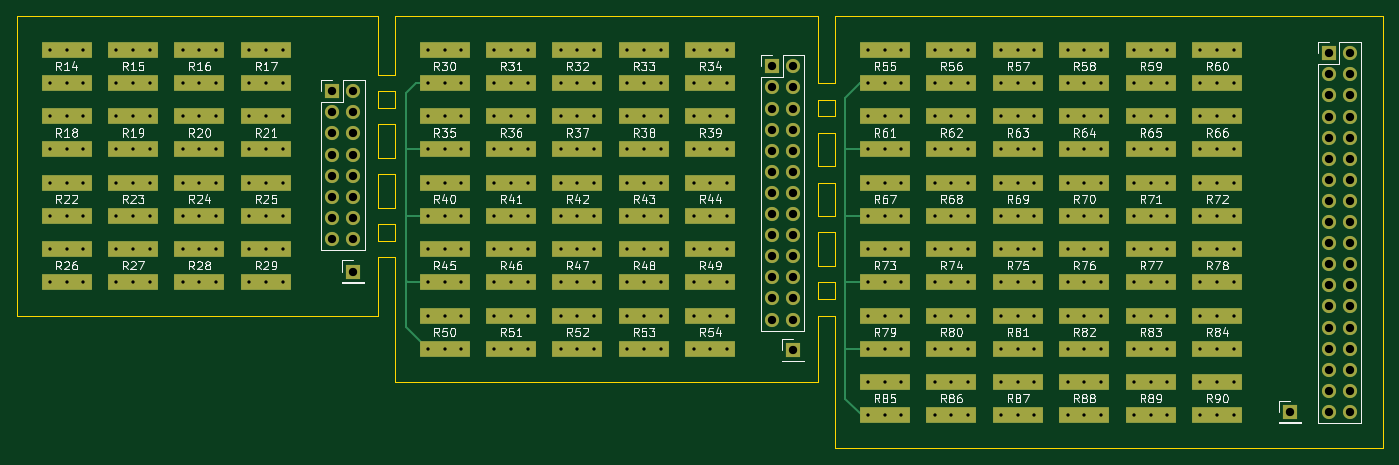
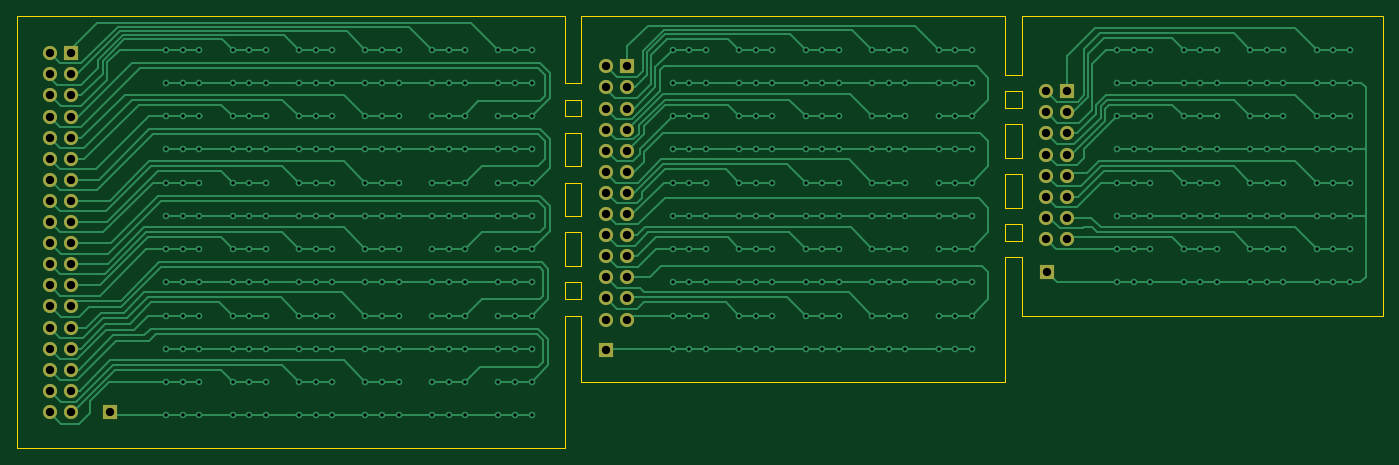
Circuit board: 11 layer files. Board 164.5 x 52.0 mm.
- bottom_copper: pixel_array_study-B_Cu.gbl (52494 bytes)
- bottom_mask: pixel_array_study-B_Mask.gbs (2656 bytes)
- paste: pixel_array_study-B_Paste.gbp (464 bytes)
- bottom_silk: pixel_array_study-B_Silkscreen.gbo (465 bytes)
- outline: pixel_array_study-Edge_Cuts.gm1 (3242 bytes)
- top_copper: pixel_array_study-F_Cu.gtl (31705 bytes)
- top_mask: pixel_array_study-F_Mask.gts (7898 bytes)
- paste: pixel_array_study-F_Paste.gtp (5701 bytes)
- top_silk: pixel_array_study-F_Silkscreen.gto (85144 bytes)
- drill: pixel_array_study-NPTH.drl (272 bytes)
- drill: pixel_array_study-PTH.drl (9020 bytes)

=== bottom_copper: pixel_array_study-B_Cu.gbl (52494 bytes, source omitted) ===
=== bottom_mask: pixel_array_study-B_Mask.gbs ===
%TF.GenerationSoftware,KiCad,Pcbnew,(6.0.2)*%
%TF.CreationDate,2023-03-09T16:35:16+09:00*%
%TF.ProjectId,pixel_array_study,70697865-6c5f-4617-9272-61795f737475,rev?*%
%TF.SameCoordinates,Original*%
%TF.FileFunction,Soldermask,Bot*%
%TF.FilePolarity,Negative*%
%FSLAX46Y46*%
G04 Gerber Fmt 4.6, Leading zero omitted, Abs format (unit mm)*
G04 Created by KiCad (PCBNEW (6.0.2)) date 2023-03-09 16:35:16*
%MOMM*%
%LPD*%
G01*
G04 APERTURE LIST*
%ADD10R,1.700000X1.700000*%
%ADD11O,1.700000X1.700000*%
G04 APERTURE END LIST*
D10*
%TO.C,J8*%
X144000000Y-60200000D03*
%TD*%
%TO.C,J10*%
X203800000Y-67600000D03*
%TD*%
%TO.C,J9*%
X208460000Y-24425000D03*
D11*
X211000000Y-24425000D03*
X208460000Y-26965000D03*
X211000000Y-26965000D03*
X208460000Y-29505000D03*
X211000000Y-29505000D03*
X208460000Y-32045000D03*
X211000000Y-32045000D03*
X208460000Y-34585000D03*
X211000000Y-34585000D03*
X208460000Y-37125000D03*
X211000000Y-37125000D03*
X208460000Y-39665000D03*
X211000000Y-39665000D03*
X208460000Y-42205000D03*
X211000000Y-42205000D03*
X208460000Y-44745000D03*
X211000000Y-44745000D03*
X208460000Y-47285000D03*
X211000000Y-47285000D03*
X208460000Y-49825000D03*
X211000000Y-49825000D03*
X208460000Y-52365000D03*
X211000000Y-52365000D03*
X208460000Y-54905000D03*
X211000000Y-54905000D03*
X208460000Y-57445000D03*
X211000000Y-57445000D03*
X208460000Y-59985000D03*
X211000000Y-59985000D03*
X208460000Y-62525000D03*
X211000000Y-62525000D03*
X208460000Y-65065000D03*
X211000000Y-65065000D03*
X208460000Y-67605000D03*
X211000000Y-67605000D03*
%TD*%
%TO.C,J7*%
X144000000Y-56480000D03*
X141460000Y-56480000D03*
X144000000Y-53940000D03*
X141460000Y-53940000D03*
X144000000Y-51400000D03*
X141460000Y-51400000D03*
X144000000Y-48860000D03*
X141460000Y-48860000D03*
X144000000Y-46320000D03*
X141460000Y-46320000D03*
X144000000Y-43780000D03*
X141460000Y-43780000D03*
X144000000Y-41240000D03*
X141460000Y-41240000D03*
X144000000Y-38700000D03*
X141460000Y-38700000D03*
X144000000Y-36160000D03*
X141460000Y-36160000D03*
X144000000Y-33620000D03*
X141460000Y-33620000D03*
X144000000Y-31080000D03*
X141460000Y-31080000D03*
X144000000Y-28540000D03*
X141460000Y-28540000D03*
X144000000Y-26000000D03*
D10*
X141460000Y-26000000D03*
%TD*%
%TO.C,J6*%
X91000000Y-50700000D03*
%TD*%
%TO.C,J5*%
X88500000Y-29000000D03*
D11*
X91040000Y-29000000D03*
X88500000Y-31540000D03*
X91040000Y-31540000D03*
X88500000Y-34080000D03*
X91040000Y-34080000D03*
X88500000Y-36620000D03*
X91040000Y-36620000D03*
X88500000Y-39160000D03*
X91040000Y-39160000D03*
X88500000Y-41700000D03*
X91040000Y-41700000D03*
X88500000Y-44240000D03*
X91040000Y-44240000D03*
X88500000Y-46780000D03*
X91040000Y-46780000D03*
%TD*%
M02*

=== paste: pixel_array_study-B_Paste.gbp ===
%TF.GenerationSoftware,KiCad,Pcbnew,(6.0.2)*%
%TF.CreationDate,2023-03-09T16:35:16+09:00*%
%TF.ProjectId,pixel_array_study,70697865-6c5f-4617-9272-61795f737475,rev?*%
%TF.SameCoordinates,Original*%
%TF.FileFunction,Paste,Bot*%
%TF.FilePolarity,Positive*%
%FSLAX46Y46*%
G04 Gerber Fmt 4.6, Leading zero omitted, Abs format (unit mm)*
G04 Created by KiCad (PCBNEW (6.0.2)) date 2023-03-09 16:35:16*
%MOMM*%
%LPD*%
G01*
G04 APERTURE LIST*
G04 APERTURE END LIST*
M02*

=== bottom_silk: pixel_array_study-B_Silkscreen.gbo ===
%TF.GenerationSoftware,KiCad,Pcbnew,(6.0.2)*%
%TF.CreationDate,2023-03-09T16:35:16+09:00*%
%TF.ProjectId,pixel_array_study,70697865-6c5f-4617-9272-61795f737475,rev?*%
%TF.SameCoordinates,Original*%
%TF.FileFunction,Legend,Bot*%
%TF.FilePolarity,Positive*%
%FSLAX46Y46*%
G04 Gerber Fmt 4.6, Leading zero omitted, Abs format (unit mm)*
G04 Created by KiCad (PCBNEW (6.0.2)) date 2023-03-09 16:35:16*
%MOMM*%
%LPD*%
G01*
G04 APERTURE LIST*
G04 APERTURE END LIST*
M02*

=== outline: pixel_array_study-Edge_Cuts.gm1 ===
%TF.GenerationSoftware,KiCad,Pcbnew,(6.0.2)*%
%TF.CreationDate,2023-03-09T16:35:16+09:00*%
%TF.ProjectId,pixel_array_study,70697865-6c5f-4617-9272-61795f737475,rev?*%
%TF.SameCoordinates,Original*%
%TF.FileFunction,Profile,NP*%
%FSLAX46Y46*%
G04 Gerber Fmt 4.6, Leading zero omitted, Abs format (unit mm)*
G04 Created by KiCad (PCBNEW (6.0.2)) date 2023-03-09 16:35:16*
%MOMM*%
%LPD*%
G01*
G04 APERTURE LIST*
%TA.AperFunction,Profile*%
%ADD10C,0.100000*%
%TD*%
G04 APERTURE END LIST*
D10*
X147000000Y-20000000D02*
X96000000Y-20000000D01*
X215000000Y-72000000D02*
X149000000Y-72000000D01*
X215000000Y-20000000D02*
X215000000Y-72000000D01*
X149000000Y-20000000D02*
X215000000Y-20000000D01*
X149000000Y-56000000D02*
X149000000Y-72000000D01*
X147000000Y-56000000D02*
X149000000Y-56000000D01*
X147000000Y-64000000D02*
X147000000Y-56000000D01*
X149000000Y-28000000D02*
X149000000Y-20000000D01*
X147000000Y-28000000D02*
X149000000Y-28000000D01*
X147000000Y-20000000D02*
X147000000Y-28000000D01*
X96000000Y-27000000D02*
X96000000Y-20000000D01*
X94000000Y-20000000D02*
X94000000Y-27000000D01*
X94000000Y-29000000D02*
X96000000Y-29000000D01*
X96000000Y-29000000D02*
X96000000Y-31000000D01*
X96000000Y-31000000D02*
X94000000Y-31000000D01*
X94000000Y-31000000D02*
X94000000Y-29000000D01*
X96000000Y-49000000D02*
X96000000Y-64000000D01*
X94000000Y-56000000D02*
X94000000Y-49000000D01*
X94000000Y-45000000D02*
X96000000Y-45000000D01*
X96000000Y-45000000D02*
X96000000Y-47000000D01*
X96000000Y-47000000D02*
X94000000Y-47000000D01*
X94000000Y-47000000D02*
X94000000Y-45000000D01*
X94000000Y-49000000D02*
X96000000Y-49000000D01*
X96000000Y-64000000D02*
X147000000Y-64000000D01*
X94000000Y-27000000D02*
X96000000Y-27000000D01*
X50500000Y-56000000D02*
X94000000Y-56000000D01*
X50500000Y-20000000D02*
X50500000Y-56000000D01*
X94000000Y-20000000D02*
X50500000Y-20000000D01*
X147000000Y-52000000D02*
X149000000Y-52000000D01*
X149000000Y-52000000D02*
X149000000Y-54000000D01*
X149000000Y-54000000D02*
X147000000Y-54000000D01*
X147000000Y-54000000D02*
X147000000Y-52000000D01*
X147000000Y-40000000D02*
X149000000Y-40000000D01*
X149000000Y-40000000D02*
X149000000Y-44000000D01*
X149000000Y-44000000D02*
X147000000Y-44000000D01*
X147000000Y-44000000D02*
X147000000Y-40000000D01*
X147000000Y-30000000D02*
X149000000Y-30000000D01*
X149000000Y-30000000D02*
X149000000Y-32000000D01*
X149000000Y-32000000D02*
X147000000Y-32000000D01*
X147000000Y-32000000D02*
X147000000Y-30000000D01*
X147000000Y-34000000D02*
X149000000Y-34000000D01*
X149000000Y-34000000D02*
X149000000Y-38000000D01*
X149000000Y-38000000D02*
X147000000Y-38000000D01*
X147000000Y-38000000D02*
X147000000Y-34000000D01*
X147000000Y-46000000D02*
X149000000Y-46000000D01*
X149000000Y-46000000D02*
X149000000Y-50000000D01*
X149000000Y-50000000D02*
X147000000Y-50000000D01*
X147000000Y-50000000D02*
X147000000Y-46000000D01*
X94000000Y-39000000D02*
X96000000Y-39000000D01*
X96000000Y-39000000D02*
X96000000Y-43000000D01*
X96000000Y-43000000D02*
X94000000Y-43000000D01*
X94000000Y-43000000D02*
X94000000Y-39000000D01*
X94000000Y-33000000D02*
X96000000Y-33000000D01*
X96000000Y-33000000D02*
X96000000Y-37000000D01*
X96000000Y-37000000D02*
X94000000Y-37000000D01*
X94000000Y-37000000D02*
X94000000Y-33000000D01*
M02*

=== top_copper: pixel_array_study-F_Cu.gtl (31705 bytes, source omitted) ===
=== top_mask: pixel_array_study-F_Mask.gts (7898 bytes, source omitted) ===
=== paste: pixel_array_study-F_Paste.gtp ===
%TF.GenerationSoftware,KiCad,Pcbnew,(6.0.2)*%
%TF.CreationDate,2023-03-09T16:35:16+09:00*%
%TF.ProjectId,pixel_array_study,70697865-6c5f-4617-9272-61795f737475,rev?*%
%TF.SameCoordinates,Original*%
%TF.FileFunction,Paste,Top*%
%TF.FilePolarity,Positive*%
%FSLAX46Y46*%
G04 Gerber Fmt 4.6, Leading zero omitted, Abs format (unit mm)*
G04 Created by KiCad (PCBNEW (6.0.2)) date 2023-03-09 16:35:16*
%MOMM*%
%LPD*%
G01*
G04 APERTURE LIST*
%ADD10R,6.000000X2.000000*%
G04 APERTURE END LIST*
D10*
%TO.C,R90*%
X195000000Y-64000000D03*
X195000000Y-68000000D03*
%TD*%
%TO.C,R89*%
X187000000Y-64000000D03*
X187000000Y-68000000D03*
%TD*%
%TO.C,R88*%
X179000000Y-64000000D03*
X179000000Y-68000000D03*
%TD*%
%TO.C,R87*%
X171000000Y-64000000D03*
X171000000Y-68000000D03*
%TD*%
%TO.C,R86*%
X163000000Y-64000000D03*
X163000000Y-68000000D03*
%TD*%
%TO.C,R85*%
X155000000Y-64000000D03*
X155000000Y-68000000D03*
%TD*%
%TO.C,R84*%
X195000000Y-56000000D03*
X195000000Y-60000000D03*
%TD*%
%TO.C,R83*%
X187000000Y-56000000D03*
X187000000Y-60000000D03*
%TD*%
%TO.C,R82*%
X179000000Y-56000000D03*
X179000000Y-60000000D03*
%TD*%
%TO.C,R81*%
X171000000Y-60000000D03*
X171000000Y-56000000D03*
%TD*%
%TO.C,R80*%
X163000000Y-56000000D03*
X163000000Y-60000000D03*
%TD*%
%TO.C,R79*%
X155000000Y-56000000D03*
X155000000Y-60000000D03*
%TD*%
%TO.C,R78*%
X195000000Y-48000000D03*
X195000000Y-52000000D03*
%TD*%
%TO.C,R77*%
X187000000Y-48000000D03*
X187000000Y-52000000D03*
%TD*%
%TO.C,R76*%
X179000000Y-48000000D03*
X179000000Y-52000000D03*
%TD*%
%TO.C,R75*%
X171000000Y-48000000D03*
X171000000Y-52000000D03*
%TD*%
%TO.C,R74*%
X163000000Y-48000000D03*
X163000000Y-52000000D03*
%TD*%
%TO.C,R73*%
X155000000Y-48000000D03*
X155000000Y-52000000D03*
%TD*%
%TO.C,R72*%
X195000000Y-40000000D03*
X195000000Y-44000000D03*
%TD*%
%TO.C,R71*%
X187000000Y-40000000D03*
X187000000Y-44000000D03*
%TD*%
%TO.C,R70*%
X179000000Y-40000000D03*
X179000000Y-44000000D03*
%TD*%
%TO.C,R69*%
X171000000Y-40000000D03*
X171000000Y-44000000D03*
%TD*%
%TO.C,R68*%
X163000000Y-40000000D03*
X163000000Y-44000000D03*
%TD*%
%TO.C,R67*%
X155000000Y-40000000D03*
X155000000Y-44000000D03*
%TD*%
%TO.C,R66*%
X195000000Y-32000000D03*
X195000000Y-36000000D03*
%TD*%
%TO.C,R65*%
X187000000Y-32000000D03*
X187000000Y-36000000D03*
%TD*%
%TO.C,R64*%
X179000000Y-32000000D03*
X179000000Y-36000000D03*
%TD*%
%TO.C,R63*%
X171000000Y-32000000D03*
X171000000Y-36000000D03*
%TD*%
%TO.C,R62*%
X163000000Y-32000000D03*
X163000000Y-36000000D03*
%TD*%
%TO.C,R61*%
X155000000Y-32000000D03*
X155000000Y-36000000D03*
%TD*%
%TO.C,R60*%
X195000000Y-24000000D03*
X195000000Y-28000000D03*
%TD*%
%TO.C,R59*%
X187000000Y-24000000D03*
X187000000Y-28000000D03*
%TD*%
%TO.C,R58*%
X179000000Y-24000000D03*
X179000000Y-28000000D03*
%TD*%
%TO.C,R57*%
X171000000Y-24000000D03*
X171000000Y-28000000D03*
%TD*%
%TO.C,R56*%
X163000000Y-24000000D03*
X163000000Y-28000000D03*
%TD*%
%TO.C,R55*%
X155000000Y-24000000D03*
X155000000Y-28000000D03*
%TD*%
%TO.C,R54*%
X134000000Y-60000000D03*
X134000000Y-56000000D03*
%TD*%
%TO.C,R53*%
X126000000Y-60000000D03*
X126000000Y-56000000D03*
%TD*%
%TO.C,R52*%
X118000000Y-60000000D03*
X118000000Y-56000000D03*
%TD*%
%TO.C,R51*%
X110000000Y-60000000D03*
X110000000Y-56000000D03*
%TD*%
%TO.C,R50*%
X102000000Y-60000000D03*
X102000000Y-56000000D03*
%TD*%
%TO.C,R49*%
X134000000Y-52000000D03*
X134000000Y-48000000D03*
%TD*%
%TO.C,R48*%
X126000000Y-52000000D03*
X126000000Y-48000000D03*
%TD*%
%TO.C,R47*%
X118000000Y-52000000D03*
X118000000Y-48000000D03*
%TD*%
%TO.C,R46*%
X110000000Y-52000000D03*
X110000000Y-48000000D03*
%TD*%
%TO.C,R45*%
X102000000Y-52000000D03*
X102000000Y-48000000D03*
%TD*%
%TO.C,R44*%
X134000000Y-44000000D03*
X134000000Y-40000000D03*
%TD*%
%TO.C,R43*%
X126000000Y-44000000D03*
X126000000Y-40000000D03*
%TD*%
%TO.C,R42*%
X118000000Y-44000000D03*
X118000000Y-40000000D03*
%TD*%
%TO.C,R41*%
X110000000Y-44000000D03*
X110000000Y-40000000D03*
%TD*%
%TO.C,R40*%
X102000000Y-44000000D03*
X102000000Y-40000000D03*
%TD*%
%TO.C,R39*%
X134000000Y-36000000D03*
X134000000Y-32000000D03*
%TD*%
%TO.C,R38*%
X126000000Y-36000000D03*
X126000000Y-32000000D03*
%TD*%
%TO.C,R37*%
X118000000Y-36000000D03*
X118000000Y-32000000D03*
%TD*%
%TO.C,R36*%
X110000000Y-36000000D03*
X110000000Y-32000000D03*
%TD*%
%TO.C,R35*%
X102000000Y-36000000D03*
X102000000Y-32000000D03*
%TD*%
%TO.C,R34*%
X134000000Y-28000000D03*
X134000000Y-24000000D03*
%TD*%
%TO.C,R33*%
X126000000Y-28000000D03*
X126000000Y-24000000D03*
%TD*%
%TO.C,R32*%
X118000000Y-28000000D03*
X118000000Y-24000000D03*
%TD*%
%TO.C,R31*%
X110000000Y-28000000D03*
X110000000Y-24000000D03*
%TD*%
%TO.C,R30*%
X102000000Y-28000000D03*
X102000000Y-24000000D03*
%TD*%
%TO.C,R29*%
X80500000Y-48000000D03*
X80500000Y-52000000D03*
%TD*%
%TO.C,R28*%
X72500000Y-48000000D03*
X72500000Y-52000000D03*
%TD*%
%TO.C,R27*%
X64500000Y-48000000D03*
X64500000Y-52000000D03*
%TD*%
%TO.C,R26*%
X56500000Y-48000000D03*
X56500000Y-52000000D03*
%TD*%
%TO.C,R25*%
X80500000Y-40000000D03*
X80500000Y-44000000D03*
%TD*%
%TO.C,R24*%
X72500000Y-40000000D03*
X72500000Y-44000000D03*
%TD*%
%TO.C,R23*%
X64500000Y-40000000D03*
X64500000Y-44000000D03*
%TD*%
%TO.C,R22*%
X56500000Y-40000000D03*
X56500000Y-44000000D03*
%TD*%
%TO.C,R21*%
X80500000Y-32000000D03*
X80500000Y-36000000D03*
%TD*%
%TO.C,R20*%
X72500000Y-32000000D03*
X72500000Y-36000000D03*
%TD*%
%TO.C,R19*%
X64500000Y-32000000D03*
X64500000Y-36000000D03*
%TD*%
%TO.C,R18*%
X56500000Y-32000000D03*
X56500000Y-36000000D03*
%TD*%
%TO.C,R17*%
X80500000Y-24000000D03*
X80500000Y-28000000D03*
%TD*%
%TO.C,R16*%
X72500000Y-24000000D03*
X72500000Y-28000000D03*
%TD*%
%TO.C,R15*%
X64500000Y-24000000D03*
X64500000Y-28000000D03*
%TD*%
%TO.C,R14*%
X56500000Y-24000000D03*
X56500000Y-28000000D03*
%TD*%
M02*

=== top_silk: pixel_array_study-F_Silkscreen.gto (85144 bytes, source omitted) ===
=== drill: pixel_array_study-NPTH.drl ===
M48
; DRILL file {KiCad (6.0.2)} date Thu Mar  9 16:35:28 2023
; FORMAT={-:-/ absolute / inch / decimal}
; #@! TF.CreationDate,2023-03-09T16:35:28+09:00
; #@! TF.GenerationSoftware,Kicad,Pcbnew,(6.0.2)
; #@! TF.FileFunction,NonPlated,1,2,NPTH
FMAT,2
INCH
%
G90
G05
T0
M30

=== drill: pixel_array_study-PTH.drl (9020 bytes, source omitted) ===
